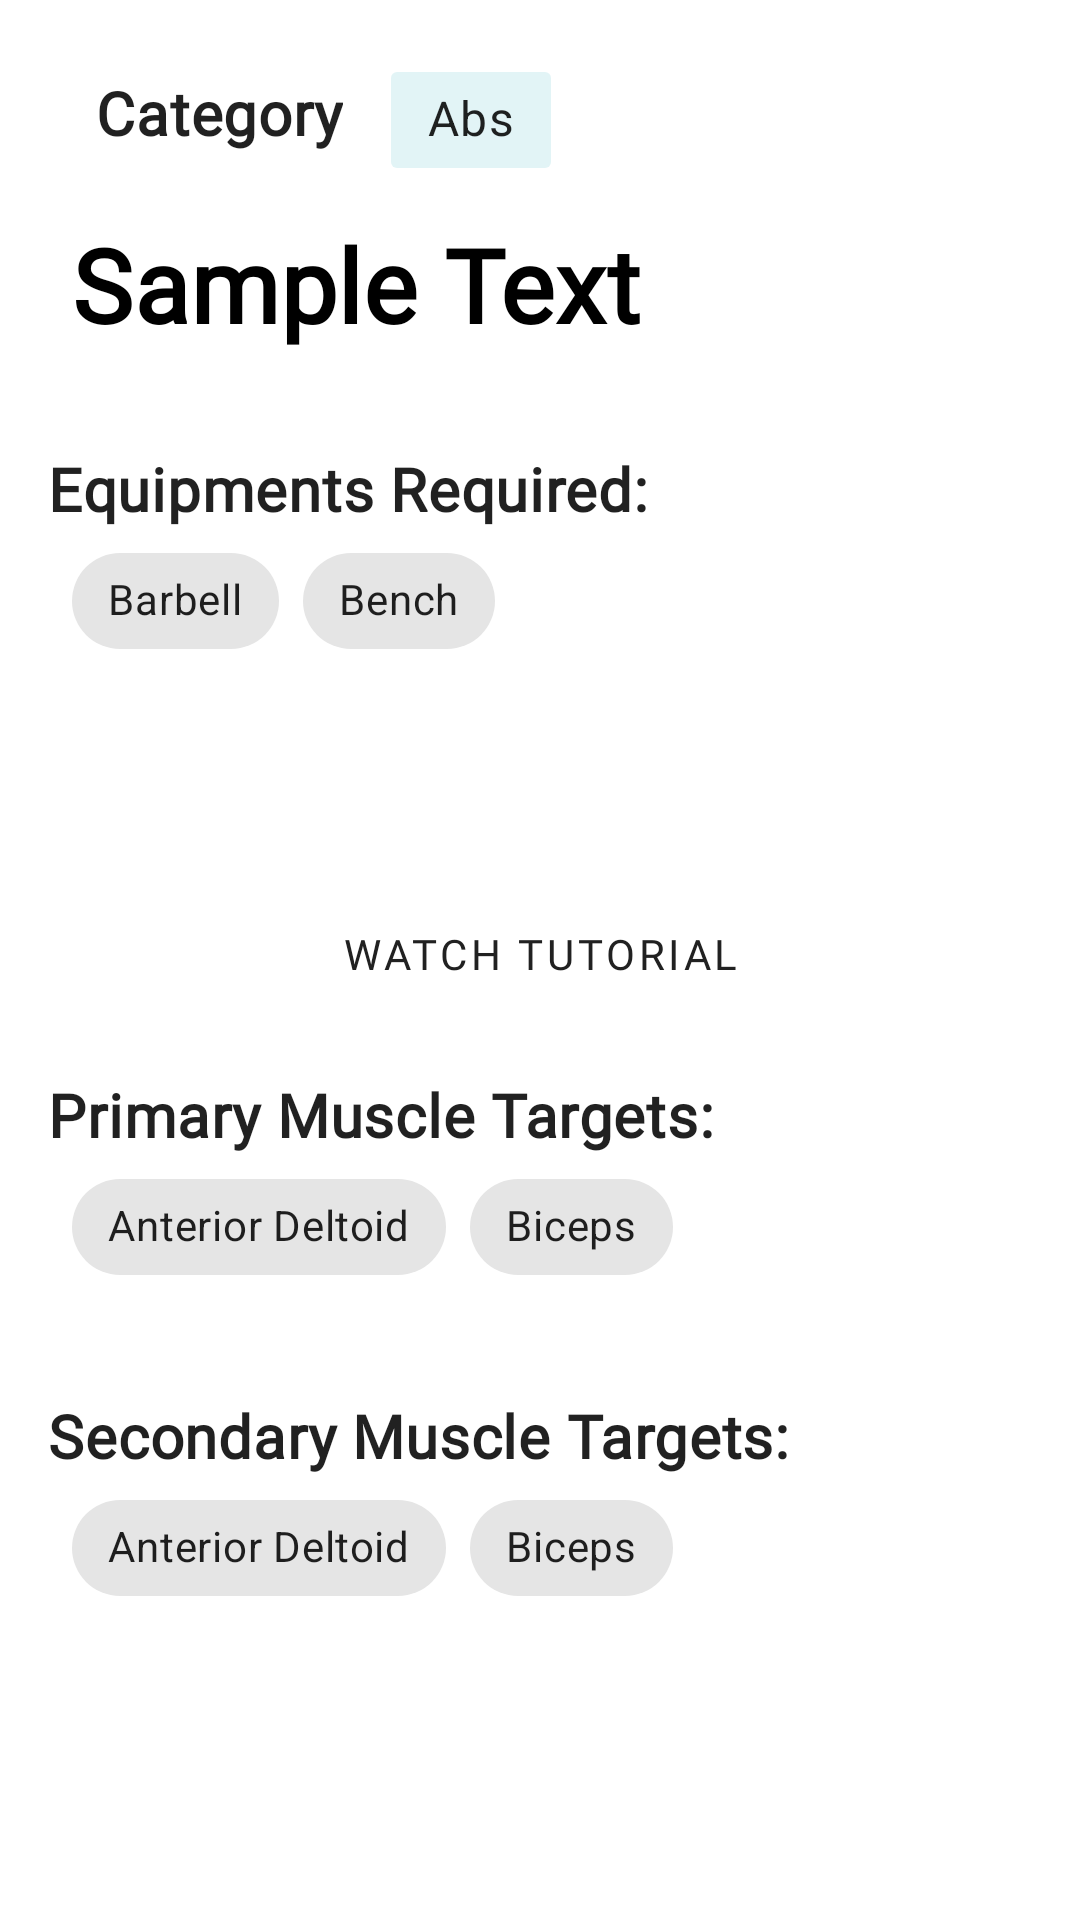

Android layout source for this screen:
<!-- AndroidManifest.xml: application theme AppTheme -->
<!-- res/layout/viewpager2_item_exercise_detail.xml -->
<?xml version="1.0" encoding="utf-8"?>
<layout xmlns:android="http://schemas.android.com/apk/res/android"
    xmlns:app="http://schemas.android.com/apk/res-auto"
    xmlns:tools="http://schemas.android.com/tools">

    <data>

    </data>

    <ScrollView
        android:layout_width="match_parent"
        android:layout_height="match_parent">

        <androidx.constraintlayout.widget.ConstraintLayout
            android:layout_width="match_parent"
            android:layout_height="match_parent"
            tools:context=".exerciseselectionfragmentsactivity.exerciseinfo.ExerciseDetailFragment">

            <TextView
                android:id="@+id/tv_categoryHeadline"
                android:layout_width="wrap_content"
                android:layout_height="wrap_content"
                android:layout_marginStart="@dimen/spacing_extra_large"
                android:text="@string/categoryHeader"
                android:textAppearance="?attr/textAppearanceHeadline6"
                android:textStyle="bold"
                app:layout_constraintBaseline_toBaselineOf="@+id/chip_category"
                app:layout_constraintStart_toStartOf="parent" />

            <androidx.appcompat.widget.AppCompatTextView
                android:id="@+id/tv_name"
                android:layout_width="0dp"
                android:layout_height="wrap_content"
                android:layout_marginStart="@dimen/spacing_large"
                android:layout_marginTop="@dimen/spacing_small"
                android:layout_marginEnd="@dimen/spacing_large"
                android:fontFamily="@font/denk_one"
                android:text="Sample Text"
                android:textAppearance="?textAllCaps"
                android:textStyle="bold"
                style="@style/TextAppearance.MyApp.CustomHeadline4"
                app:layout_constraintEnd_toEndOf="parent"
                app:layout_constraintHorizontal_bias="0.5"
                app:layout_constraintHorizontal_chainStyle="spread_inside"
                app:layout_constraintStart_toStartOf="parent"
                app:layout_constraintTop_toBottomOf="@+id/chip_category" />

            <com.google.android.material.chip.Chip
                android:id="@+id/chip_category"
                android:layout_width="wrap_content"
                android:layout_height="wrap_content"
                android:layout_marginStart="@dimen/spacing_normal"
                android:layout_marginTop="@dimen/spacing_normal"
                app:chipCornerRadius="@dimen/chip_radius_tiny"
                android:backgroundTint="@color/chip_background_light_blue"
                android:text="Abs"
                android:textAppearance="?attr/textAppearanceBody1"
                app:layout_constraintStart_toEndOf="@+id/tv_categoryHeadline"
                app:layout_constraintTop_toTopOf="parent" />

            <TextView
                android:id="@+id/tv_EqupmentsHeading"
                android:layout_width="wrap_content"
                android:layout_height="wrap_content"
                android:layout_marginStart="@dimen/spacing_normal"
                android:layout_marginTop="@dimen/spacing_extra_large"
                android:text="Equipments Required: "
                android:textAppearance="?attr/textAppearanceHeadline6"
                android:textStyle="bold"
                app:layout_constraintStart_toStartOf="parent"
                app:layout_constraintTop_toBottomOf="@+id/tv_name" />

            <com.google.android.material.chip.ChipGroup
                android:id="@+id/chipGroup_equipments"
                android:layout_width="0dp"
                android:layout_height="wrap_content"
                android:layout_marginStart="@dimen/spacing_large"
                android:layout_marginEnd="@dimen/spacing_large"
                app:layout_constraintEnd_toEndOf="parent"
                app:layout_constraintStart_toStartOf="parent"
                app:layout_constraintTop_toBottomOf="@+id/tv_EqupmentsHeading">

                <com.google.android.material.chip.Chip
                    android:layout_width="wrap_content"
                    android:layout_height="wrap_content"
                    android:text="Barbell" />

                <com.google.android.material.chip.Chip
                    android:layout_width="wrap_content"
                    android:layout_height="wrap_content"
                    android:text="Bench" />

            </com.google.android.material.chip.ChipGroup>

            <TextView
                android:id="@+id/wv_description"
                android:layout_width="match_parent"
                android:layout_height="match_parent"
                android:layout_marginStart="@dimen/spacing_normal"
                android:layout_marginTop="@dimen/spacing_extra_large"
                android:layout_marginEnd="@dimen/spacing_normal"
                android:textAppearance="?attr/textAppearanceBody1"
                app:layout_constraintEnd_toEndOf="parent"
                app:layout_constraintStart_toStartOf="parent"
                app:layout_constraintTop_toBottomOf="@+id/chipGroup_equipments" />

            <Button
                android:id="@+id/btn_watch_tutorial"
                style="?attr/materialButtonOutlinedStyle"
                android:layout_width="0dp"
                android:layout_height="wrap_content"
                android:layout_marginStart="@dimen/spacing_large"
                android:layout_marginTop="@dimen/spacing_normal"
                android:layout_marginEnd="@dimen/spacing_large"
                android:text="@string/watch_tutorial"
                app:layout_constraintEnd_toEndOf="parent"
                app:layout_constraintHorizontal_bias="0.5"
                app:layout_constraintStart_toStartOf="parent"
                app:layout_constraintTop_toBottomOf="@+id/wv_description" />

            <TextView
                android:id="@+id/tv_PrimaryMusclesHeading"
                android:layout_width="wrap_content"
                android:layout_height="wrap_content"
                android:layout_marginStart="@dimen/spacing_normal"
                android:layout_marginTop="@dimen/spacing_normal"
                android:text="Primary Muscle Targets: "
                android:textAppearance="?attr/textAppearanceHeadline6"
                android:textStyle="bold"
                app:layout_constraintStart_toStartOf="parent"
                app:layout_constraintTop_toBottomOf="@+id/btn_watch_tutorial" />

            <com.google.android.material.chip.ChipGroup
                android:id="@+id/chipGroup_primary_muscles"
                android:layout_width="0dp"
                android:layout_height="wrap_content"
                android:layout_marginStart="@dimen/spacing_large"
                android:layout_marginEnd="@dimen/spacing_large"
                app:layout_constraintEnd_toEndOf="parent"
                app:layout_constraintStart_toStartOf="parent"
                app:layout_constraintTop_toBottomOf="@+id/tv_PrimaryMusclesHeading">

                <com.google.android.material.chip.Chip
                    android:layout_width="wrap_content"
                    android:layout_height="wrap_content"
                    android:text="Anterior Deltoid" />

                <com.google.android.material.chip.Chip
                    android:layout_width="wrap_content"
                    android:layout_height="wrap_content"
                    android:text="Biceps" />

            </com.google.android.material.chip.ChipGroup>

            <TextView
                android:id="@+id/tv_SecondaryMusclesHeading"
                android:layout_width="wrap_content"
                android:layout_height="wrap_content"
                android:layout_marginStart="@dimen/spacing_normal"
                android:layout_marginTop="@dimen/spacing_extra_large"
                android:text="Secondary Muscle Targets: "
                android:textAppearance="?attr/textAppearanceHeadline6"
                android:textStyle="bold"
                app:layout_constraintStart_toStartOf="parent"
                app:layout_constraintTop_toBottomOf="@+id/chipGroup_primary_muscles" />

            <com.google.android.material.chip.ChipGroup
                android:id="@+id/chipGroup_secondary_muscles"
                android:layout_width="0dp"
                android:layout_height="wrap_content"
                android:layout_marginStart="@dimen/spacing_large"
                android:layout_marginEnd="@dimen/spacing_large"
                app:layout_constraintEnd_toEndOf="parent"
                app:layout_constraintStart_toStartOf="parent"
                app:layout_constraintTop_toBottomOf="@+id/tv_SecondaryMusclesHeading">

                <com.google.android.material.chip.Chip
                    android:layout_width="wrap_content"
                    android:layout_height="wrap_content"
                    android:text="Anterior Deltoid" />

                <com.google.android.material.chip.Chip
                    android:layout_width="wrap_content"
                    android:layout_height="wrap_content"
                    android:text="Biceps" />

            </com.google.android.material.chip.ChipGroup>


        </androidx.constraintlayout.widget.ConstraintLayout>
    </ScrollView>
</layout>
<!-- resources referenced by this layout -->
<resources>
  <color name="chip_background_light_blue">#CCDBF2F4</color>
  <dimen name="chip_radius_tiny">2dp</dimen>
  <dimen name="spacing_extra_large">32dp</dimen>
  <dimen name="spacing_large">24dp</dimen>
  <dimen name="spacing_normal">16dp</dimen>
  <dimen name="spacing_small">8dp</dimen>
  <string name="categoryHeader">Category</string>
  <string name="watch_tutorial">Watch Tutorial</string>
  <style name="TextAppearance.MyApp.CustomHeadline4" parent="TextAppearance.MaterialComponents.Headline4">
          <item name="fontFamily">@font/denk_one</item>
          <item name="android:textStyle">bold</item>
          <item name="android:textColor">?attr/colorOnBackground</item>
      </style>
  <style name="AppTheme" parent="Theme.MaterialComponents.Light.DarkActionBar">
          
          <item name="colorPrimary">@color/primaryColor</item>
          <item name="colorPrimaryDark">@color/primaryDarkColor</item>
          <item name="colorAccent">@color/secondaryLightColor</item>
  
          <item name="fontFamily">@font/roboto_light</item>
  
      </style>
  <color name="primaryColor">#212121</color>
  <color name="primaryDarkColor">#000000</color>
  <color name="secondaryLightColor">#ffab47</color>
</resources>
